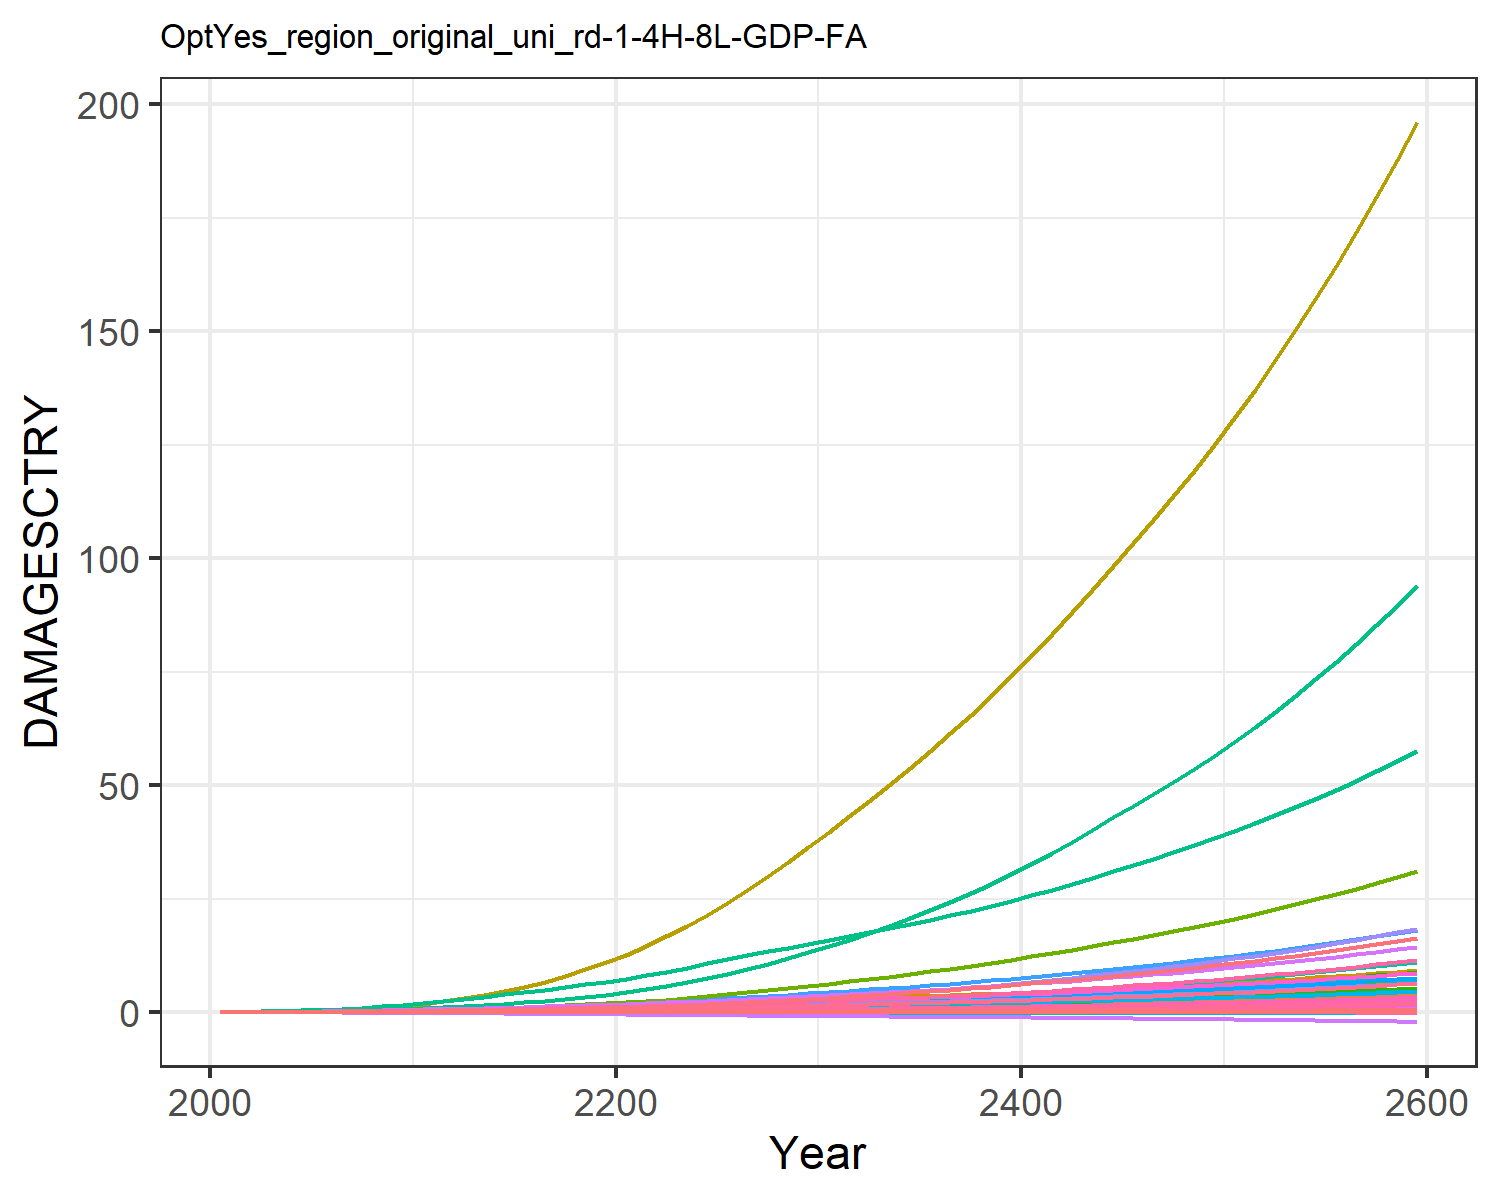

The data file committed next to this chart (first rows):
9.31785260838142e-6, 0.0003608619853795658, 1.0946381900809916e-5, 0.004765314077660638, 0.0018665133772867214, -2.8555077691104798e-5, 0.004069308976660987, -0.0011605177616461034, 7.170073115505463e-5, 1.2427679935976366e-5, -0.0006685173286926385, 7.403306069728318e-5, 0.00010175885351298185, 0.0019734179289593685, -3.319763079162955e-5, 0.0005294688058474064, 6.76897506562309e-5, -2.951047924832515e-5, -0.00022142116662110482, 1.7791280022773245e-5, 0.00014844423762505837, 0.013735724312249, 3.315999472221272e-5, 0.000124818396085883
2.168433191671202e-5, 0.0008694, 2.1634986937349208e-5, 0.009605, 0.003498, -4.5502052425847e-5, 0.008096, -0.001716, 0.0001236, 2.8088925791745816e-5, -0.0009383, 0.0001674, 0.0002286, 0.003744, -4.860173315555991e-5, 0.001055, 0.0001229, -4.603260274038859e-5, -0.0003595, 3.283823265020875e-5, 0.0002829, 0.02567, 6.0304533249430226e-5, 0.0002349
5.329553082633827e-5, 0.001911, 4.0337456648781624e-5, 0.01788, 0.006285, -7.648686119135611e-5, 0.01296, -0.00261, 0.0002279, 6.120800471732347e-5, -0.001377, 0.0003587, 0.0004945, 0.007563, -7.234503858503567e-5, 0.001956, 0.0002131, -7.549865030234319e-5, -0.0006163, 5.788549554345143e-5, 0.0005165, 0.04582, 0.0001047, 0.0004708
0.0001125, 0.003785, 6.876522271981974e-5, 0.03013, 0.01028, -0.000117, 0.01943, -0.003662, 0.0003793, 0.0001194, -0.001855, 0.0006926, 0.000958, 0.01377, -9.62430320587889e-5, 0.003281, 0.0003379, -0.0001126, -0.0009578, 9.29223531958091e-5, 0.0008543, 0.07428, 0.0001661, 0.0008504
0.0002113, 0.006858, 0.0001087, 0.04691, 0.01552, -0.000167, 0.02724, -0.004854, 0.0005861, 0.0002131, -0.002354, 0.001226, 0.001697, 0.02299, -0.0001168, 0.005091, 0.0004968, -0.0001568, -0.001387, 0.0001379, 0.001301, 0.1111, 0.0002443, 0.00141
0.0003563, 0.01119, 0.0001612, 0.06751, 0.02188, -0.0002254, 0.03607, -0.006115, 0.0008506, 0.0003421, -0.002831, 0.001958, 0.002707, 0.03523, -0.0001295, 0.007301, 0.0006836, -0.0002062, -0.001895, 0.0001912, 0.001845, 0.1551, 0.0003361, 0.002146
0.0005559, 0.01688, 0.0002278, 0.0923, 0.02946, -0.0002915, 0.04579, -0.007413, 0.001177, 0.0005078, -0.003268, 0.002896, 0.003994, 0.05076, -0.0001314, 0.009951, 0.0009007, -0.0002599, -0.002479, 0.0002534, 0.002496, 0.2068, 0.0004427, 0.003071
0.0008249, 0.02452, 0.0003095, 0.1225, 0.0384, -0.0003644, 0.05663, -0.008756, 0.001568, 0.0007255, -0.003666, 0.004129, 0.005674, 0.07047, -0.0001195, 0.01317, 0.001152, -0.0003165, -0.003133, 0.0003256, 0.003265, 0.267, 0.0005658, 0.004235
0.001174, 0.03451, 0.0004067, 0.1587, 0.04872, -0.0004432, 0.06858, -0.01013, 0.002021, 0.001004, -0.004016, 0.005708, 0.007808, 0.0948, -9.161934357006727e-5, 0.01701, 0.001436, -0.0003748, -0.003847, 0.0004077, 0.004154, 0.3359, 0.0007052, 0.005659
0.001613, 0.04727, 0.0005191, 0.2014, 0.06038, -0.0005263, 0.08154, -0.01151, 0.002533, 0.00135, -0.004312, 0.00768, 0.01045, 0.1241, -4.652976500178981e-5, 0.02152, 0.001752, -0.0004334, -0.004612, 0.0004991, 0.005159, 0.4129, 0.0008599, 0.007358
0.002126, 0.06144, 0.000656, 0.2451, 0.07332, -0.0006224, 0.09686, -0.01306, 0.003146, 0.00172, -0.004618, 0.009809, 0.01326, 0.1572, 1.4894032075691976e-5, 0.02611, 0.002098, -0.0004994, -0.005501, 0.0005993, 0.006273, 0.4978, 0.001029, 0.009254
0.002688, 0.07578, 0.0008199, 0.2855, 0.08698, -0.0007335, 0.1149, -0.0148, 0.003859, 0.00208, -0.004947, 0.0119, 0.01598, 0.1929, 8.885566540366732e-5, 0.03032, 0.002461, -0.000575, -0.006529, 0.0007045, 0.00745, 0.5871, 0.001207, 0.01128
0.003271, 0.09109, 0.001005, 0.3292, 0.1018, -0.000854, 0.1355, -0.01668, 0.004639, 0.002451, -0.005291, 0.01408, 0.01878, 0.2299, 0.0001714, 0.03486, 0.002854, -0.0006563, -0.007645, 0.0008183, 0.008721, 0.684, 0.001399, 0.01335
0.003883, 0.1074, 0.001203, 0.3722, 0.1165, -0.0009772, 0.157, -0.01851, 0.00544, 0.00283, -0.005594, 0.01635, 0.02164, 0.2692, 0.0002581, 0.0393, 0.003244, -0.0007388, -0.008788, 0.0009312, 0.009984, 0.7806, 0.001589, 0.01551
0.004523, 0.1247, 0.001414, 0.415, 0.1313, -0.001104, 0.1796, -0.02032, 0.006267, 0.003216, -0.005871, 0.01869, 0.02454, 0.3108, 0.0003484, 0.04369, 0.003634, -0.0008231, -0.009964, 0.001044, 0.01125, 0.8776, 0.00178, 0.01778
0.005176, 0.1436, 0.001646, 0.4583, 0.1461, -0.001234, 0.2053, -0.02213, 0.00711, 0.003602, -0.006099, 0.02114, 0.02746, 0.3549, 0.0004392, 0.04807, 0.004022, -0.0009091, -0.01117, 0.001157, 0.0125, 0.9751, 0.00197, 0.0201
0.005848, 0.1635, 0.001894, 0.502, 0.161, -0.001367, 0.2329, -0.02396, 0.007978, 0.003989, -0.006301, 0.02364, 0.03037, 0.4012, 0.0005333, 0.05246, 0.004413, -0.0009968, -0.0124, 0.00127, 0.01377, 1.074, 0.002161, 0.02248
0.006545, 0.1844, 0.002163, 0.5466, 0.1762, -0.001504, 0.2626, -0.02582, 0.008882, 0.004378, -0.006471, 0.0262, 0.03331, 0.4502, 0.0006346, 0.05691, 0.00481, -0.001086, -0.01368, 0.001385, 0.01505, 1.175, 0.002355, 0.02493
0.007271, 0.2063, 0.002453, 0.5923, 0.1919, -0.001645, 0.2946, -0.02773, 0.009827, 0.004771, -0.006604, 0.02883, 0.03626, 0.5019, 0.0007462, 0.06145, 0.005214, -0.001176, -0.015, 0.001502, 0.01637, 1.279, 0.002553, 0.02745
0.008035, 0.2292, 0.002768, 0.6396, 0.2082, -0.001791, 0.3292, -0.02969, 0.01083, 0.005169, -0.006688, 0.03154, 0.03924, 0.5568, 0.0008734, 0.06612, 0.005631, -0.001267, -0.01636, 0.001622, 0.01774, 1.387, 0.002756, 0.03006
0.00889, 0.2546, 0.003115, 0.6924, 0.2262, -0.001944, 0.3666, -0.03174, 0.01191, 0.005605, -0.006721, 0.03451, 0.04251, 0.6185, 0.001022, 0.07133, 0.006089, -0.001359, -0.01781, 0.001755, 0.01925, 1.507, 0.00298, 0.03292
0.009859, 0.2834, 0.003498, 0.7524, 0.2466, -0.002106, 0.4072, -0.03388, 0.01309, 0.006094, -0.006697, 0.03785, 0.04616, 0.6887, 0.001193, 0.07724, 0.0066, -0.001453, -0.01934, 0.001904, 0.02095, 1.641, 0.003229, 0.03613
0.0109, 0.3166, 0.003914, 0.8165, 0.2683, -0.002274, 0.4508, -0.03608, 0.01434, 0.006654, -0.006612, 0.0417, 0.05034, 0.7651, 0.001385, 0.08353, 0.007141, -0.001547, -0.02094, 0.002061, 0.02275, 1.785, 0.003493, 0.03952
0.01201, 0.3531, 0.004363, 0.8845, 0.2912, -0.002446, 0.4976, -0.03834, 0.01565, 0.00725, -0.006465, 0.04585, 0.05479, 0.8477, 0.001596, 0.09017, 0.007707, -0.001641, -0.02259, 0.002226, 0.02465, 1.937, 0.00377, 0.04308
0.01317, 0.3926, 0.004844, 0.956, 0.3153, -0.002623, 0.5478, -0.04067, 0.01703, 0.007876, -0.006253, 0.05027, 0.05945, 0.9363, 0.001826, 0.09713, 0.008298, -0.001735, -0.0243, 0.002398, 0.02664, 2.098, 0.004058, 0.04678
0.01427, 0.4336, 0.005333, 1.027, 0.3387, -0.002801, 0.6001, -0.04298, 0.01833, 0.008486, -0.006069, 0.05474, 0.06401, 1.027, 0.00202, 0.104, 0.008872, -0.001835, -0.02599, 0.002565, 0.02854, 2.255, 0.004338, 0.0504
0.01516, 0.475, 0.005802, 1.092, 0.3592, -0.002975, 0.6532, -0.04521, 0.01943, 0.009034, -0.006007, 0.05906, 0.06815, 1.115, 0.002125, 0.1101, 0.009388, -0.001947, -0.02759, 0.002713, 0.03018, 2.399, 0.00459, 0.05364
0.01592, 0.5171, 0.006267, 1.156, 0.3783, -0.00315, 0.708, -0.04744, 0.02038, 0.009535, -0.006036, 0.06328, 0.07199, 1.204, 0.002161, 0.1161, 0.009874, -0.002071, -0.02916, 0.002853, 0.03167, 2.537, 0.004829, 0.05673
0.01659, 0.5604, 0.006735, 1.219, 0.3964, -0.003326, 0.7658, -0.04971, 0.02125, 0.01001, -0.006113, 0.06749, 0.07564, 1.295, 0.002154, 0.1218, 0.01034, -0.002203, -0.03071, 0.002986, 0.03305, 2.672, 0.005059, 0.05971
0.0172, 0.6051, 0.007214, 1.283, 0.4142, -0.003503, 0.8264, -0.05203, 0.02206, 0.01047, -0.006197, 0.07176, 0.07922, 1.388, 0.002121, 0.1276, 0.0108, -0.00234, -0.03226, 0.003117, 0.03439, 2.806, 0.005284, 0.0626
0.01775, 0.6504, 0.007696, 1.345, 0.4311, -0.003676, 0.8879, -0.05426, 0.02282, 0.01091, -0.006251, 0.07598, 0.08263, 1.483, 0.002071, 0.1332, 0.01124, -0.002476, -0.03375, 0.00324, 0.03563, 2.936, 0.005498, 0.06536
0.01827, 0.6959, 0.008177, 1.406, 0.4472, -0.003842, 0.9491, -0.05636, 0.02353, 0.01132, -0.006264, 0.08015, 0.08588, 1.578, 0.002013, 0.1386, 0.01165, -0.002607, -0.03518, 0.003357, 0.0368, 3.062, 0.0057, 0.06799
0.01878, 0.7424, 0.008673, 1.468, 0.4636, -0.004009, 1.012, -0.05845, 0.02424, 0.01174, -0.006245, 0.08437, 0.08913, 1.676, 0.001956, 0.1441, 0.01206, -0.002739, -0.03662, 0.003474, 0.03796, 3.19, 0.005902, 0.07062
0.0193, 0.7905, 0.009187, 1.532, 0.4804, -0.004177, 1.076, -0.06056, 0.02497, 0.01216, -0.006186, 0.0887, 0.09242, 1.778, 0.001904, 0.1497, 0.01248, -0.00287, -0.03807, 0.003592, 0.03916, 3.322, 0.006109, 0.07328
0.01984, 0.8402, 0.009722, 1.598, 0.4978, -0.004348, 1.143, -0.06271, 0.02572, 0.01259, -0.006088, 0.09316, 0.09578, 1.884, 0.001858, 0.1556, 0.01291, -0.003001, -0.03955, 0.003715, 0.04039, 3.459, 0.00632, 0.076
0.02041, 0.8918, 0.01028, 1.667, 0.5159, -0.004522, 1.212, -0.06491, 0.02651, 0.01304, -0.00595, 0.09777, 0.09923, 1.995, 0.00182, 0.1616, 0.01336, -0.003133, -0.04106, 0.003841, 0.04167, 3.602, 0.006538, 0.07879
0.021, 0.9453, 0.01087, 1.739, 0.5349, -0.004699, 1.284, -0.06716, 0.02734, 0.0135, -0.005771, 0.1025, 0.1028, 2.112, 0.00179, 0.168, 0.01382, -0.003265, -0.04261, 0.003971, 0.043, 3.751, 0.006764, 0.08165
0.02163, 1.001, 0.01148, 1.813, 0.5547, -0.004881, 1.359, -0.06948, 0.0282, 0.01397, -0.005553, 0.1075, 0.1064, 2.234, 0.001768, 0.1745, 0.01429, -0.0034, -0.0442, 0.004106, 0.04439, 3.906, 0.006997, 0.0846
0.02228, 1.058, 0.01212, 1.891, 0.5754, -0.005068, 1.437, -0.07187, 0.0291, 0.01446, -0.005296, 0.1126, 0.1102, 2.361, 0.001752, 0.1813, 0.01479, -0.003535, -0.04584, 0.004246, 0.04584, 4.069, 0.007238, 0.08764
0.02296, 1.118, 0.01279, 1.971, 0.597, -0.005259, 1.518, -0.07434, 0.03004, 0.01496, -0.004998, 0.1178, 0.1141, 2.495, 0.001744, 0.1884, 0.0153, -0.003673, -0.04752, 0.004391, 0.04734, 4.238, 0.007488, 0.09077
0.02367, 1.18, 0.01348, 2.055, 0.6196, -0.005456, 1.603, -0.07688, 0.03102, 0.01548, -0.004661, 0.1233, 0.1181, 2.634, 0.001741, 0.1958, 0.01582, -0.003813, -0.04926, 0.004542, 0.0489, 4.415, 0.007747, 0.09399
0.02441, 1.245, 0.01421, 2.142, 0.643, -0.005658, 1.692, -0.0795, 0.03203, 0.01601, -0.004284, 0.129, 0.1222, 2.78, 0.001743, 0.2034, 0.01637, -0.003955, -0.05104, 0.004697, 0.05052, 4.599, 0.008014, 0.09731
0.02517, 1.312, 0.01497, 2.233, 0.6674, -0.005865, 1.784, -0.0822, 0.03308, 0.01656, -0.003866, 0.1348, 0.1265, 2.932, 0.00175, 0.2113, 0.01693, -0.0041, -0.05288, 0.004857, 0.0522, 4.791, 0.00829, 0.1007
0.02597, 1.382, 0.01577, 2.327, 0.6928, -0.006079, 1.88, -0.08498, 0.03417, 0.01713, -0.003406, 0.1409, 0.1309, 3.091, 0.001762, 0.2196, 0.01752, -0.004248, -0.05476, 0.005023, 0.05394, 4.992, 0.008575, 0.1042
0.02678, 1.454, 0.0166, 2.425, 0.7191, -0.006298, 1.98, -0.08785, 0.0353, 0.01772, -0.002903, 0.1472, 0.1354, 3.257, 0.001776, 0.2281, 0.01812, -0.004399, -0.05671, 0.005194, 0.05573, 5.2, 0.008868, 0.1078
0.02763, 1.524, 0.01739, 2.522, 0.7455, -0.006523, 2.076, -0.09081, 0.03647, 0.01832, -0.002534, 0.1534, 0.14, 3.412, 0.001794, 0.2366, 0.01873, -0.004556, -0.05871, 0.00537, 0.05759, 5.405, 0.009171, 0.1115
0.0285, 1.596, 0.01822, 2.622, 0.7729, -0.006755, 2.175, -0.09387, 0.03767, 0.01894, -0.002132, 0.1598, 0.1448, 3.574, 0.001814, 0.2455, 0.01937, -0.004717, -0.06077, 0.005552, 0.0595, 5.617, 0.009484, 0.1154
0.0294, 1.671, 0.01908, 2.726, 0.8011, -0.006994, 2.278, -0.09702, 0.03891, 0.01958, -0.001695, 0.1664, 0.1497, 3.742, 0.001837, 0.2547, 0.02003, -0.004882, -0.06289, 0.00574, 0.06147, 5.837, 0.009806, 0.1193
0.03033, 1.748, 0.01998, 2.834, 0.8304, -0.007239, 2.386, -0.1003, 0.04019, 0.02023, -0.001223, 0.1732, 0.1547, 3.917, 0.001861, 0.2642, 0.02071, -0.005051, -0.06507, 0.005933, 0.06351, 6.066, 0.01014, 0.1233
0.03129, 1.829, 0.02091, 2.946, 0.8607, -0.007492, 2.497, -0.1036, 0.04151, 0.02091, -0.0007132, 0.1803, 0.1599, 4.099, 0.001886, 0.274, 0.02141, -0.005225, -0.06731, 0.006132, 0.06561, 6.302, 0.01048, 0.1275
0.03228, 1.913, 0.02188, 3.061, 0.892, -0.007752, 2.614, -0.1071, 0.04287, 0.0216, -0.0001655, 0.1877, 0.1653, 4.288, 0.001913, 0.2841, 0.02213, -0.005403, -0.06963, 0.006338, 0.06777, 6.547, 0.01083, 0.1318
0.03329, 1.999, 0.02289, 3.181, 0.9243, -0.008019, 2.735, -0.1106, 0.04427, 0.02232, 0.000422, 0.1952, 0.1708, 4.485, 0.00194, 0.2946, 0.02287, -0.005587, -0.07201, 0.006549, 0.06999, 6.801, 0.01119, 0.1362
0.03433, 2.089, 0.02393, 3.306, 0.9578, -0.008295, 2.862, -0.1143, 0.0457, 0.02305, 0.001051, 0.2031, 0.1764, 4.688, 0.001968, 0.3055, 0.02363, -0.005775, -0.07446, 0.006767, 0.07229, 7.065, 0.01157, 0.1407
0.0354, 2.183, 0.02503, 3.434, 0.9924, -0.008579, 2.993, -0.1181, 0.04719, 0.02381, 0.001723, 0.2112, 0.1822, 4.9, 0.001996, 0.3167, 0.02442, -0.005968, -0.07698, 0.006991, 0.07465, 7.337, 0.01195, 0.1454
0.0365, 2.28, 0.02616, 3.568, 1.028, -0.008872, 3.13, -0.122, 0.04871, 0.02459, 0.00244, 0.2196, 0.1882, 5.12, 0.002025, 0.3283, 0.02523, -0.006167, -0.07958, 0.007222, 0.07708, 7.62, 0.01235, 0.1502
0.03762, 2.381, 0.02734, 3.706, 1.065, -0.009173, 3.272, -0.126, 0.05028, 0.02539, 0.003204, 0.2283, 0.1943, 5.349, 0.002053, 0.3403, 0.02606, -0.006372, -0.08226, 0.00746, 0.07958, 7.912, 0.01276, 0.1551
0.03878, 2.485, 0.02857, 3.849, 1.103, -0.009483, 3.42, -0.1302, 0.05189, 0.02621, 0.004018, 0.2373, 0.2007, 5.587, 0.002081, 0.3527, 0.02692, -0.006583, -0.08501, 0.007705, 0.08216, 8.216, 0.01318, 0.1602
0.03997, 2.594, 0.02985, 3.997, 1.143, -0.009803, 3.574, -0.1344, 0.05355, 0.02705, 0.004883, 0.2466, 0.2071, 5.833, 0.002109, 0.3656, 0.02781, -0.0068, -0.08785, 0.007957, 0.08481, 8.53, 0.01361, 0.1654
0.04119, 2.706, 0.03118, 4.151, 1.184, -0.01013, 3.734, -0.1388, 0.05526, 0.02792, 0.005802, 0.2562, 0.2138, 6.09, 0.002136, 0.3789, 0.02872, -0.007023, -0.09078, 0.008217, 0.08754, 8.855, 0.01406, 0.1708
0.04244, 2.824, 0.03257, 4.31, 1.226, -0.01047, 3.901, -0.1434, 0.05701, 0.02881, 0.006778, 0.2662, 0.2207, 6.356, 0.002162, 0.3926, 0.02966, -0.007253, -0.0938, 0.008484, 0.09035, 9.193, 0.01452, 0.1763
